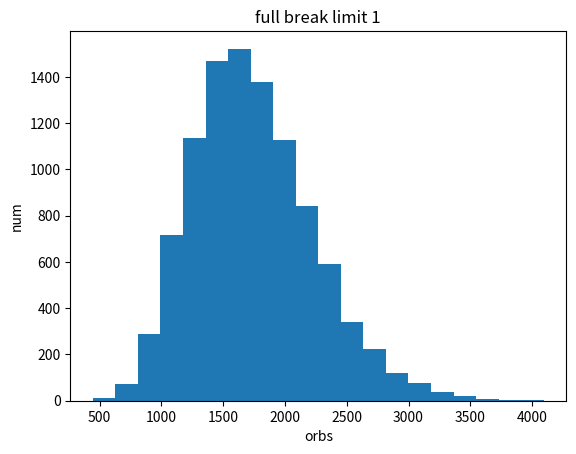

Write Python code to recreate this figure.
import random
import matplotlib.pyplot as plt

global p5u, p4u, p5, chains, orb, targetcounts

character_pool = {
	"5u": ["r5a", "b5a", "g5a", "w5a"],
	"4u": ["b4a"],
	"5": ["r5x"]*33 + ["b5x"]*28 + ["g5x"]*22 + ["w5x"]*20,
	"4": ["r4x"]*38 + ["b4x"]*43 + ["g4x"]*32 + ["w4x"]*40
}

target = ["r", "w", "g", "b"]
needed_orbs = [5, 4, 4, 4, 3]

def generateARound():
	global  p5u, p4u, p5
	res = [None] * 5
	for i in range(5):
		r = random.random()
		if r <= p5u:
			res[i] = random.choice(character_pool["5u"])
		elif r <= p5u + p4u:
			res[i] = random.choice(character_pool["4u"])
		elif r <= p5u + p4u +p5:
			res[i] = random.choice(character_pool["5"])
		else:
			res[i] = random.choice(character_pool["4"])
	return [i[0] for i in res], [i[1] for i in res], [i[-1] for i in res]

def gachaStrategy(colors):
	res = []
	if target[0] in colors:
		for i in range(5):
			if colors[i] == target[0]:
				res.append(i)
	else:
		for c in target[1:]:
			if c in colors:
				for i in range(5):
					if colors[i] == c:
						res.append(i)
						break
				break
	return res

def processResults(colors, ranks, characters, results):
	global p5u, p4u, p5, chains, orb, targetcounts
	if len(results) == 0:
		results.append(0)
	for i in range(len(results)):
		chains += 1
		orb += needed_orbs[i]
		color = colors[results[i]]
		rank = ranks[results[i]]
		character = characters[results[i]]
		if rank == "5":
			if character != "x":
				p5u = 0.03
				p4u = 0.03
				p5 = 0.03
				chains = 0
				if color == target[0]:
					if character in list(targetcounts.keys()):
						targetcounts[character] += 1
			else:
				p5u = 0.03 if p5u <= 0.04 else p5u-0.01
				p5 = p5u
				p4u = (1-p5u-p5)*0.03/(1-0.03-0.03)
				chains = 0
		else:
			if character != "x":
				if color == target[0]:
					targetcounts[character] += 1
			if chains >= 5:
				p5u += 0.0025
				p5 = p5u
				p4u = (1-p5u-p5)*0.03/(1-0.03-0.03)
				chains -= 5
				if p5u >= 0.09:
					p5u = 0.5
					p5 = 0.5
					p4u = 0
				
if __name__ == "__main__":
	global p5u, p4u, p5, chains, orb, targetcounts
	full_bl_1 = []
	
	for sim_num in range(10000):
		p5u = 0.03
		p4u = 0.03
		p5 = 0.03
		chains = 0
		orb = 0
		targetcounts = {"a": 0}
		
		while(True):
			colors, ranks, characters = generateARound()
			results = gachaStrategy(colors)
			processResults(colors, ranks, characters, results)
			if targetcounts["a"] >= 11:
				full_bl_1.append(orb)
				break
	
	mean = lambda x: sum(x)/len(x)
	
	miu = mean(full_bl_1)
	sigma = (mean([(i-miu)**2 for i in full_bl_1]))**0.5
	print(miu)
	print(miu-sigma, miu+sigma)
	print(miu-sigma*2, miu+sigma*2)
	print(miu-sigma*3, miu+sigma*3)
	plt.hist(full_bl_1, bins=20)
	plt.title("full break limit 1")
	plt.xlabel("orbs")
	plt.ylabel("num")
	plt.show()